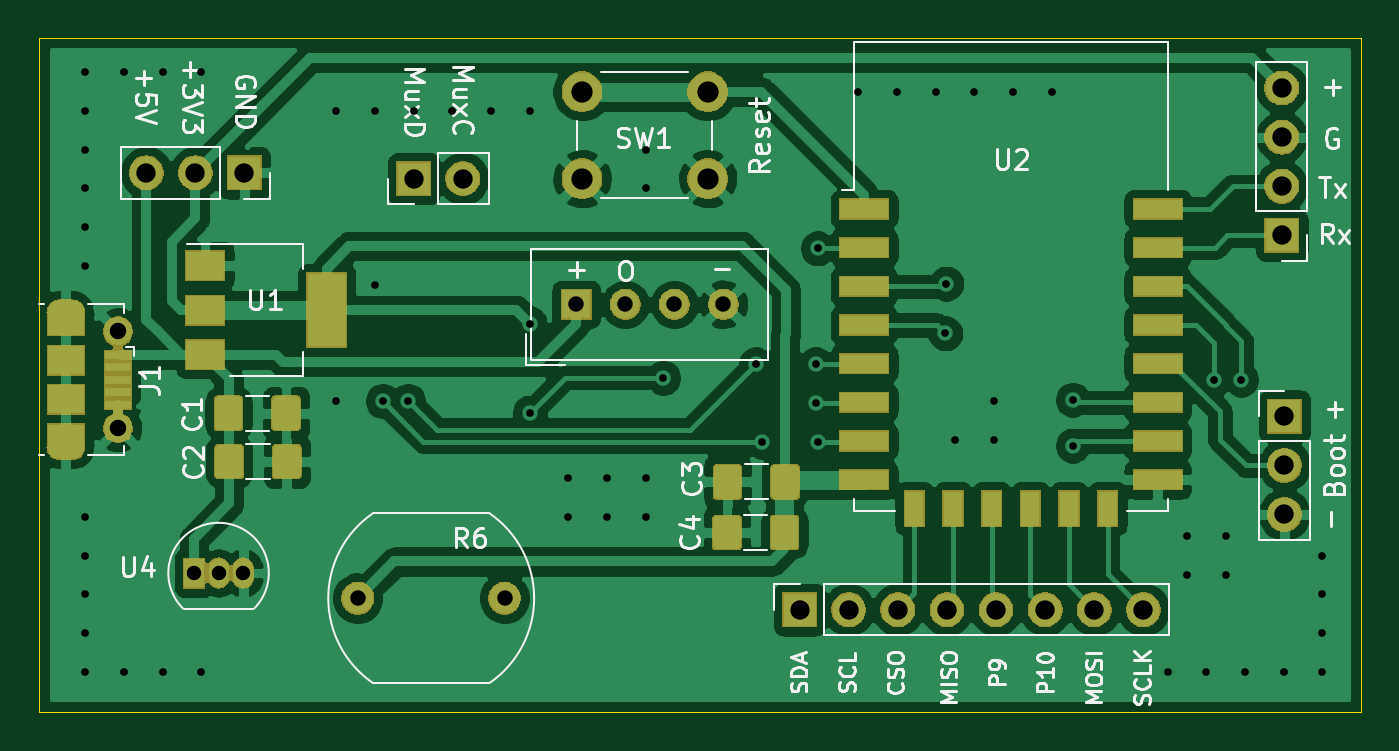
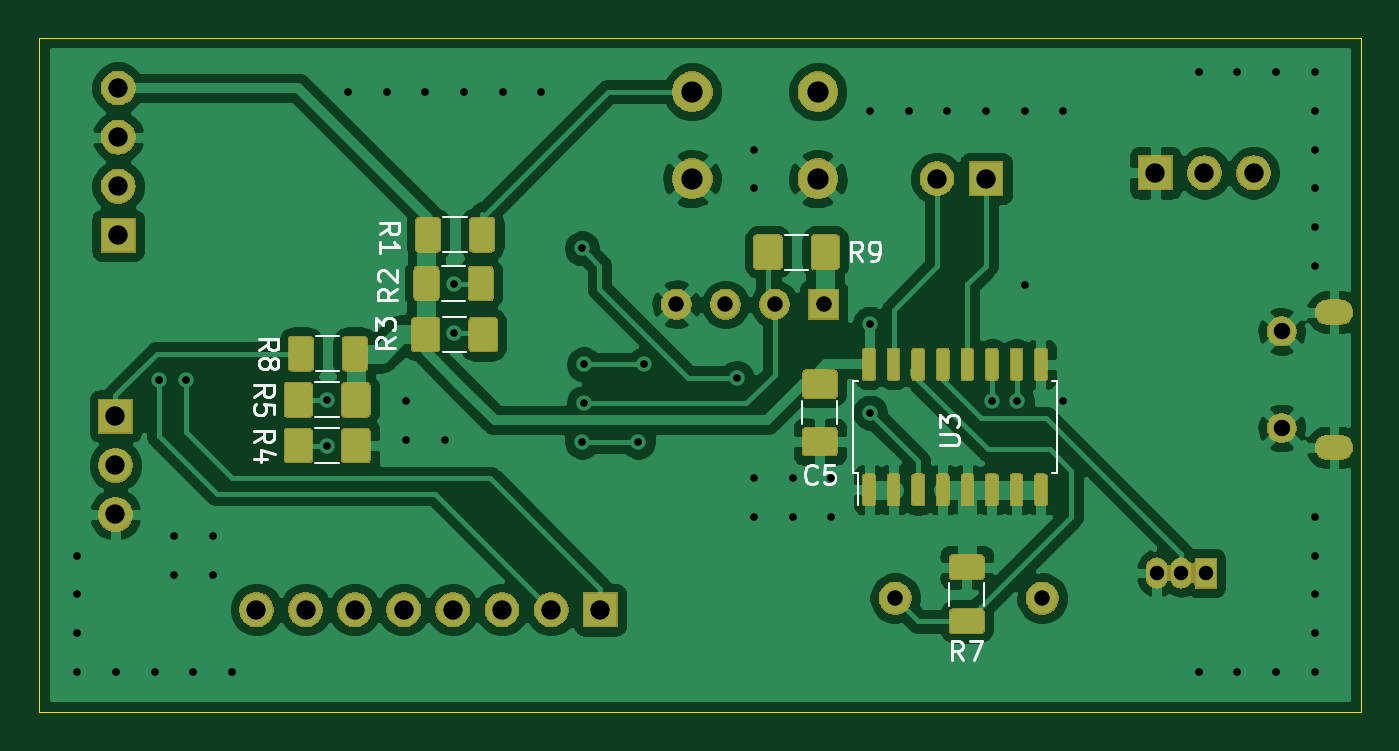
Circuit board: 8 layer files. Board 68.4 x 34.9 mm.
- bottom_copper: SensorNodeCircuit-B_Cu.gbr (176760 bytes)
- bottom_mask: SensorNodeCircuit-B_Mask.gbr (65581 bytes)
- bottom_silk: SensorNodeCircuit-B_SilkS.gbr (8633 bytes)
- outline: SensorNodeCircuit-Edge_Cuts.gbr (664 bytes)
- top_copper: SensorNodeCircuit-F_Cu.gbr (132175 bytes)
- top_mask: SensorNodeCircuit-F_Mask.gbr (45923 bytes)
- top_silk: SensorNodeCircuit-F_SilkS.gbr (27913 bytes)
- drill: SensorNodeCircuit.drl (2100 bytes)

=== bottom_copper: SensorNodeCircuit-B_Cu.gbr (176760 bytes, source omitted) ===
=== bottom_mask: SensorNodeCircuit-B_Mask.gbr (65581 bytes, source omitted) ===
=== bottom_silk: SensorNodeCircuit-B_SilkS.gbr (8633 bytes, source omitted) ===
=== outline: SensorNodeCircuit-Edge_Cuts.gbr ===
%TF.GenerationSoftware,KiCad,Pcbnew,(5.1.5)-3*%
%TF.CreationDate,2021-01-02T17:27:58+13:00*%
%TF.ProjectId,SensorNodeCircuit,53656e73-6f72-44e6-9f64-654369726375,rev?*%
%TF.SameCoordinates,Original*%
%TF.FileFunction,Profile,NP*%
%FSLAX46Y46*%
G04 Gerber Fmt 4.6, Leading zero omitted, Abs format (unit mm)*
G04 Created by KiCad (PCBNEW (5.1.5)-3) date 2021-01-02 17:27:58*
%MOMM*%
%LPD*%
G04 APERTURE LIST*
%ADD10C,0.050000*%
G04 APERTURE END LIST*
D10*
X101600000Y-76200000D02*
X170000000Y-76200000D01*
X101600000Y-111100000D02*
X101600000Y-76200000D01*
X170000000Y-111100000D02*
X101600000Y-111100000D01*
X170000000Y-76200000D02*
X170000000Y-111100000D01*
M02*

=== top_copper: SensorNodeCircuit-F_Cu.gbr (132175 bytes, source omitted) ===
=== top_mask: SensorNodeCircuit-F_Mask.gbr (45923 bytes, source omitted) ===
=== top_silk: SensorNodeCircuit-F_SilkS.gbr (27913 bytes, source omitted) ===
=== drill: SensorNodeCircuit.drl ===
M48
; DRILL file {KiCad (5.1.5)-3} date 02-Jan-21 5:28:07 PM
; FORMAT={-:-/ absolute / inch / decimal}
; #@! TF.CreationDate,2021-01-02T17:28:07+13:00
; #@! TF.GenerationSoftware,Kicad,Pcbnew,(5.1.5)-3
FMAT,2
INCH
T1C0.0157
T2C0.0236
T3C0.0295
T4C0.0315
T5C0.0335
T6C0.0394
T7C0.0433
%
G90
G05
T1
X4.0945Y-3.0709
X4.0945Y-3.1496
X4.0945Y-3.2283
X4.0945Y-3.3071
X4.0945Y-3.3858
X4.0945Y-3.4646
X4.0945Y-3.9764
X4.0945Y-4.0551
X4.0945Y-4.1339
X4.0945Y-4.2126
X4.0945Y-4.2913
X4.1732Y-3.0709
X4.1732Y-4.2913
X4.252Y-3.0709
X4.252Y-4.2913
X4.3307Y-3.0709
X4.3307Y-4.2913
X4.6063Y-3.1496
X4.6063Y-3.7402
X4.685Y-3.1496
X4.685Y-3.5039
X4.7008Y-3.7402
X4.752Y-3.7402
X4.7638Y-3.1496
X4.8425Y-3.1496
X4.9213Y-3.1496
X5.0Y-3.1496
X5.0Y-3.5827
X5.0Y-3.7638
X5.0787Y-3.8976
X5.0787Y-3.9764
X5.1575Y-3.8976
X5.1575Y-3.9764
X5.2362Y-3.2283
X5.2362Y-3.3071
X5.2362Y-3.8976
X5.2362Y-3.9764
X5.2717Y-3.6929
X5.4606Y-3.6654
X5.4724Y-3.8228
X5.5827Y-3.6654
X5.5827Y-3.7441
X5.5866Y-3.4291
X5.5866Y-3.8228
X5.6693Y-3.1102
X5.748Y-3.1102
X5.8268Y-3.1102
X5.8465Y-3.6024
X5.8483Y-3.501
X5.8661Y-3.8189
X5.9055Y-3.1102
X5.9449Y-3.7402
X5.9449Y-3.8189
X5.9843Y-3.1102
X6.063Y-3.1102
X6.1058Y-3.7376
X6.1058Y-3.8309
X6.2992Y-4.2913
X6.3386Y-4.0157
X6.3386Y-4.0945
X6.378Y-4.2913
X6.3937Y-3.6969
X6.4173Y-4.0157
X6.4173Y-4.0945
X6.4488Y-3.6969
X6.4567Y-4.2913
X6.5354Y-4.2913
X6.6142Y-4.0551
X6.6142Y-4.1339
X6.6142Y-4.2126
X6.6142Y-4.2913
T3
X4.3161Y-4.0906
X4.3661Y-4.0906
X4.4161Y-4.0906
T4
X5.0945Y-3.5433
X5.1945Y-3.5433
X5.2945Y-3.5433
X5.3945Y-3.5433
X4.6496Y-4.1417
X4.9488Y-4.1417
T5
X4.1614Y-3.5984
X4.1614Y-3.7953
T6
X5.5496Y-4.1654
X5.6496Y-4.1654
X5.7496Y-4.1654
X5.8496Y-4.1654
X5.9496Y-4.1654
X6.0496Y-4.1654
X6.1496Y-4.1654
X6.2496Y-4.1654
X6.5369Y-3.7712
X6.5369Y-3.8712
X6.5369Y-3.9712
X4.2189Y-3.2756
X4.3189Y-3.2756
X4.4189Y-3.2756
X6.5315Y-3.1028
X6.5315Y-3.2028
X6.5315Y-3.3028
X6.5315Y-3.4028
X4.7638Y-3.2874
X4.8638Y-3.2874
T7
X5.1063Y-3.1102
X5.1063Y-3.2874
X5.3622Y-3.1102
X5.3622Y-3.2874
T2
G00X4.0413Y-3.5591
M15
G01X4.0689Y-3.5591
M16
G05
G00X4.0689Y-3.8346
M15
G01X4.0413Y-3.8346
M16
G05
T0
M30

